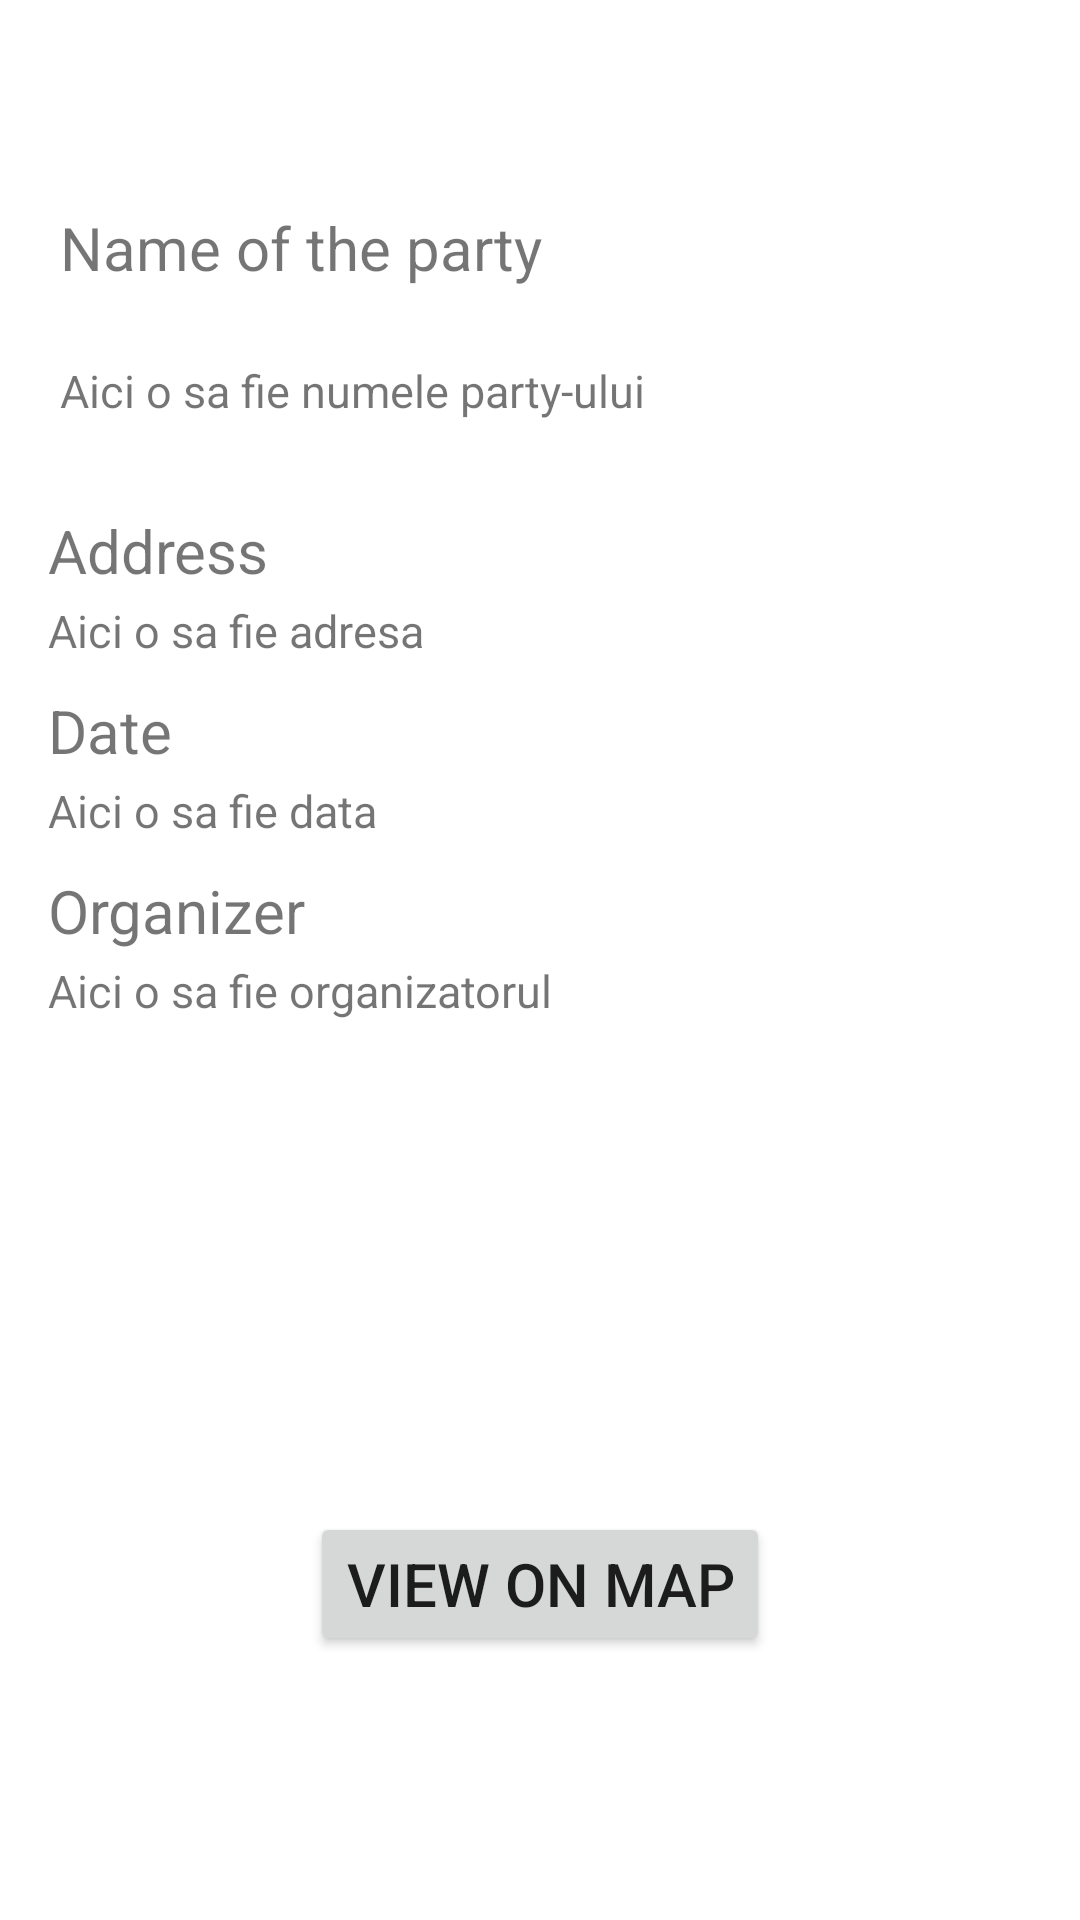

Reconstruct the res/layout file that produces this screen, plus the resources it refers to.
<!-- AndroidManifest.xml: application theme Theme.PartyApp -->
<!-- res/layout/activity_view_party.xml -->
<?xml version="1.0" encoding="utf-8"?>
<androidx.constraintlayout.widget.ConstraintLayout xmlns:android="http://schemas.android.com/apk/res/android"
    xmlns:app="http://schemas.android.com/apk/res-auto"
    xmlns:tools="http://schemas.android.com/tools"
    android:layout_width="match_parent"
    android:layout_height="match_parent"
    tools:context=".CreatePartyActivity">


    <TextView
        android:id="@+id/textView1"
        android:layout_width="wrap_content"
        android:layout_height="wrap_content"
        android:layout_marginStart="20dp"
        android:layout_marginTop="69dp"
        android:text="Name of the party"
        android:textSize="20sp"
        app:layout_constraintStart_toStartOf="parent"
        app:layout_constraintTop_toTopOf="parent" />


    <TextView
        android:id="@+id/partyName"
        android:layout_width="wrap_content"
        android:layout_height="wrap_content"
        android:layout_marginStart="20dp"
        android:layout_marginTop="120dp"
        android:text="Aici o sa fie numele party-ului"
        android:textSize="15sp"
        app:layout_constraintStart_toStartOf="parent"
        app:layout_constraintTop_toTopOf="parent" />

    <TextView
        android:id="@+id/textView2"
        android:layout_width="wrap_content"
        android:layout_height="wrap_content"
        android:layout_marginStart="16dp"
        android:layout_marginTop="170dp"
        android:text="Address"
        android:textSize="20sp"
        app:layout_constraintStart_toStartOf="parent"
        app:layout_constraintTop_toTopOf="parent" />

    <TextView
        android:id="@+id/address"
        android:layout_width="wrap_content"
        android:layout_height="wrap_content"
        android:layout_marginStart="16dp"
        android:layout_marginTop="200dp"
        android:text="Aici o sa fie adresa"
        android:textSize="15sp"
        app:layout_constraintStart_toStartOf="parent"
        app:layout_constraintTop_toTopOf="parent" />

    <TextView
        android:id="@+id/textView3"
        android:layout_width="wrap_content"
        android:layout_height="wrap_content"
        android:layout_marginStart="16dp"
        android:layout_marginTop="230dp"
        android:text="Date"
        android:textSize="20sp"
        app:layout_constraintStart_toStartOf="parent"
        app:layout_constraintTop_toTopOf="parent" />

    <TextView
        android:id="@+id/date"
        android:layout_width="wrap_content"
        android:layout_height="wrap_content"
        android:layout_marginStart="16dp"
        android:layout_marginTop="260dp"
        android:text="Aici o sa fie data"
        android:textSize="15sp"
        app:layout_constraintStart_toStartOf="parent"
        app:layout_constraintTop_toTopOf="parent" />

    <TextView
        android:id="@+id/textView4"
        android:layout_width="wrap_content"
        android:layout_height="wrap_content"
        android:layout_marginStart="16dp"
        android:layout_marginTop="290dp"
        android:text="Organizer"
        android:textSize="20sp"
        app:layout_constraintStart_toStartOf="parent"
        app:layout_constraintTop_toTopOf="parent" />

    <TextView
        android:id="@+id/organizer"
        android:layout_width="wrap_content"
        android:layout_height="wrap_content"
        android:layout_marginStart="16dp"
        android:layout_marginTop="320dp"
        android:text="Aici o sa fie organizatorul"
        android:textSize="15sp"
        app:layout_constraintStart_toStartOf="parent"
        app:layout_constraintTop_toTopOf="parent" />

    <Button
        android:id="@+id/button"
        android:layout_width="wrap_content"
        android:layout_height="wrap_content"
        android:layout_marginBottom="88dp"
        android:onClick="viewOnMap"
        android:text="View on Map"
        android:textSize="20sp"
        app:layout_constraintBottom_toBottomOf="parent"
        app:layout_constraintEnd_toEndOf="parent"
        app:layout_constraintStart_toStartOf="parent" />

</androidx.constraintlayout.widget.ConstraintLayout>
<!-- resources referenced by this layout -->
<resources>
  <style name="Theme.PartyApp" parent="Theme.MaterialComponents.DayNight.DarkActionBar">
          
          <item name="colorPrimary">@color/purple_500</item>
          <item name="colorPrimaryVariant">@color/purple_700</item>
          <item name="colorOnPrimary">@color/white</item>
          
          <item name="colorSecondary">@color/teal_200</item>
          <item name="colorSecondaryVariant">@color/teal_700</item>
          <item name="colorOnSecondary">@color/black</item>
  
          
          
          
          <item name="android:statusBarColor" tools:targetApi="l">?attr/colorPrimaryVariant</item>
          
      </style>
  <!-- not gathered from this repository: default colours our renderer supplied (Android Studio template values) -->
  <color name="purple_500">#FF6200EE</color>
  <color name="purple_700">#FF3700B3</color>
  <color name="teal_200">#FF03DAC5</color>
  <color name="teal_700">#FF018786</color>
  <color name="black">#FF000000</color>
  <color name="white">#FFFFFFFF</color>
</resources>
